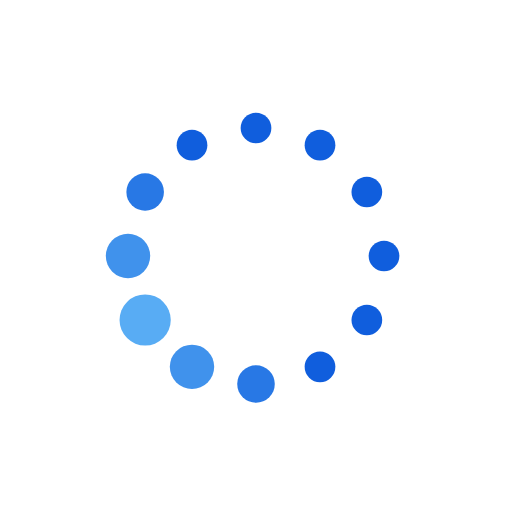
t = 0.00 s
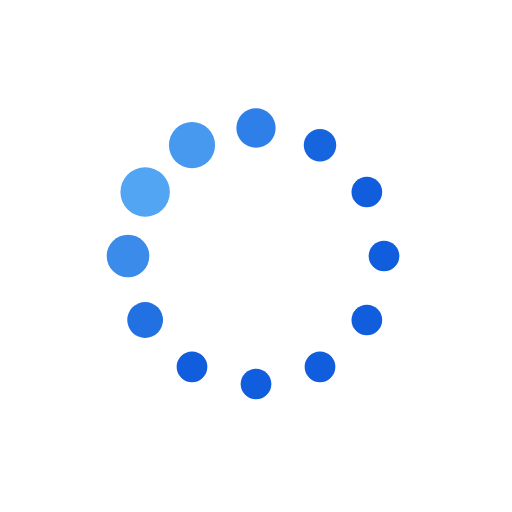
t = 0.19 s
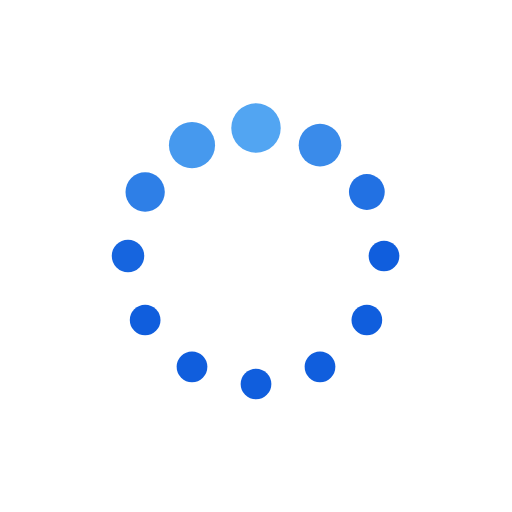
t = 0.31 s
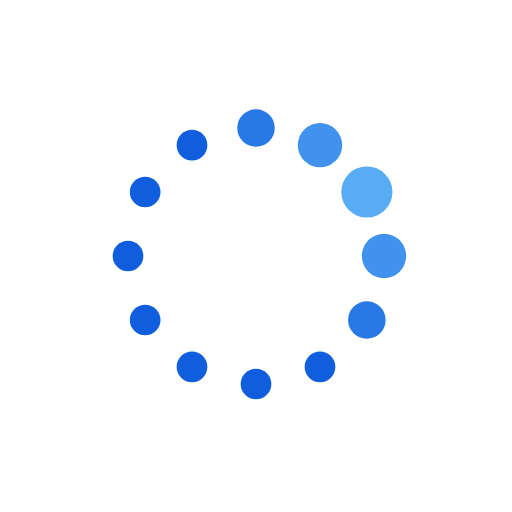
t = 0.50 s
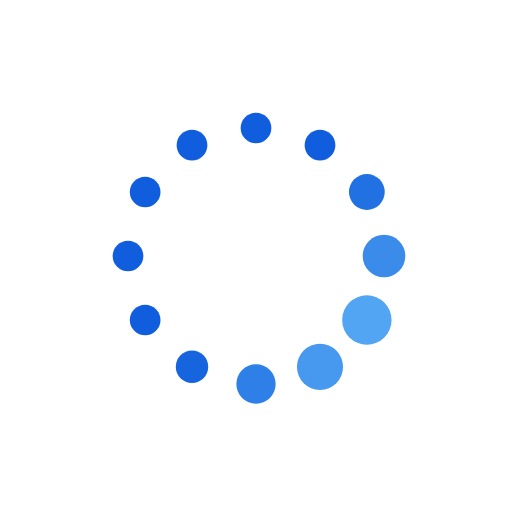
t = 0.69 s
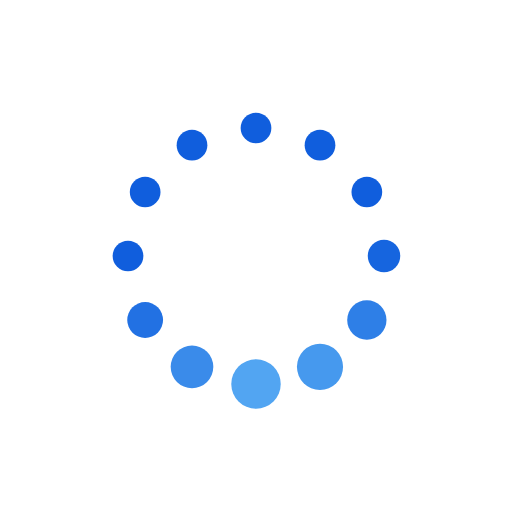
t = 0.81 s

The animated SVG that drew these frames (rendered in a browser with its animation timeline set to each time). Animation: 24 SMIL elements (animate=24); one cycle of 1.00 s, repeats indefinitely.

<svg xmlns="http://www.w3.org/2000/svg" xmlns:xlink="http://www.w3.org/1999/xlink" style="margin: auto; background: transparent; display: block; shape-rendering: auto;" width="200px" height="200px" viewBox="0 0 100 100" preserveAspectRatio="xMidYMid">
    <circle cx="75" cy="50" fill="#105edd" r="5">
        <animate attributeName="r" values="3;3;5;3;3" times="0;0.1;0.2;0.3;1" dur="1s" repeatCount="indefinite" begin="-0.9166666666666666s"></animate>
        <animate attributeName="fill" values="#105edd;#105edd;#58acf4;#105edd;#105edd" repeatCount="indefinite" times="0;0.1;0.2;0.3;1" dur="1s" begin="-0.9166666666666666s"></animate>
    </circle><circle cx="71.65063509461098" cy="62.5" fill="#105edd" r="5">
    <animate attributeName="r" values="3;3;5;3;3" times="0;0.1;0.2;0.3;1" dur="1s" repeatCount="indefinite" begin="-0.8333333333333334s"></animate>
    <animate attributeName="fill" values="#105edd;#105edd;#58acf4;#105edd;#105edd" repeatCount="indefinite" times="0;0.1;0.2;0.3;1" dur="1s" begin="-0.8333333333333334s"></animate>
</circle><circle cx="62.5" cy="71.65063509461096" fill="#105edd" r="5">
    <animate attributeName="r" values="3;3;5;3;3" times="0;0.1;0.2;0.3;1" dur="1s" repeatCount="indefinite" begin="-0.75s"></animate>
    <animate attributeName="fill" values="#105edd;#105edd;#58acf4;#105edd;#105edd" repeatCount="indefinite" times="0;0.1;0.2;0.3;1" dur="1s" begin="-0.75s"></animate>
</circle><circle cx="50" cy="75" fill="#105edd" r="5">
    <animate attributeName="r" values="3;3;5;3;3" times="0;0.1;0.2;0.3;1" dur="1s" repeatCount="indefinite" begin="-0.6666666666666666s"></animate>
    <animate attributeName="fill" values="#105edd;#105edd;#58acf4;#105edd;#105edd" repeatCount="indefinite" times="0;0.1;0.2;0.3;1" dur="1s" begin="-0.6666666666666666s"></animate>
</circle><circle cx="37.50000000000001" cy="71.65063509461098" fill="#105edd" r="5">
    <animate attributeName="r" values="3;3;5;3;3" times="0;0.1;0.2;0.3;1" dur="1s" repeatCount="indefinite" begin="-0.5833333333333334s"></animate>
    <animate attributeName="fill" values="#105edd;#105edd;#58acf4;#105edd;#105edd" repeatCount="indefinite" times="0;0.1;0.2;0.3;1" dur="1s" begin="-0.5833333333333334s"></animate>
</circle><circle cx="28.34936490538903" cy="62.5" fill="#105edd" r="5">
    <animate attributeName="r" values="3;3;5;3;3" times="0;0.1;0.2;0.3;1" dur="1s" repeatCount="indefinite" begin="-0.5s"></animate>
    <animate attributeName="fill" values="#105edd;#105edd;#58acf4;#105edd;#105edd" repeatCount="indefinite" times="0;0.1;0.2;0.3;1" dur="1s" begin="-0.5s"></animate>
</circle><circle cx="25" cy="50" fill="#105edd" r="5">
    <animate attributeName="r" values="3;3;5;3;3" times="0;0.1;0.2;0.3;1" dur="1s" repeatCount="indefinite" begin="-0.4166666666666667s"></animate>
    <animate attributeName="fill" values="#105edd;#105edd;#58acf4;#105edd;#105edd" repeatCount="indefinite" times="0;0.1;0.2;0.3;1" dur="1s" begin="-0.4166666666666667s"></animate>
</circle><circle cx="28.34936490538903" cy="37.50000000000001" fill="#105edd" r="5">
    <animate attributeName="r" values="3;3;5;3;3" times="0;0.1;0.2;0.3;1" dur="1s" repeatCount="indefinite" begin="-0.3333333333333333s"></animate>
    <animate attributeName="fill" values="#105edd;#105edd;#58acf4;#105edd;#105edd" repeatCount="indefinite" times="0;0.1;0.2;0.3;1" dur="1s" begin="-0.3333333333333333s"></animate>
</circle><circle cx="37.499999999999986" cy="28.349364905389038" fill="#105edd" r="5">
    <animate attributeName="r" values="3;3;5;3;3" times="0;0.1;0.2;0.3;1" dur="1s" repeatCount="indefinite" begin="-0.25s"></animate>
    <animate attributeName="fill" values="#105edd;#105edd;#58acf4;#105edd;#105edd" repeatCount="indefinite" times="0;0.1;0.2;0.3;1" dur="1s" begin="-0.25s"></animate>
</circle><circle cx="49.99999999999999" cy="25" fill="#105edd" r="5">
    <animate attributeName="r" values="3;3;5;3;3" times="0;0.1;0.2;0.3;1" dur="1s" repeatCount="indefinite" begin="-0.16666666666666666s"></animate>
    <animate attributeName="fill" values="#105edd;#105edd;#58acf4;#105edd;#105edd" repeatCount="indefinite" times="0;0.1;0.2;0.3;1" dur="1s" begin="-0.16666666666666666s"></animate>
</circle><circle cx="62.5" cy="28.349364905389034" fill="#105edd" r="5">
    <animate attributeName="r" values="3;3;5;3;3" times="0;0.1;0.2;0.3;1" dur="1s" repeatCount="indefinite" begin="-0.08333333333333333s"></animate>
    <animate attributeName="fill" values="#105edd;#105edd;#58acf4;#105edd;#105edd" repeatCount="indefinite" times="0;0.1;0.2;0.3;1" dur="1s" begin="-0.08333333333333333s"></animate>
</circle><circle cx="71.65063509461096" cy="37.499999999999986" fill="#105edd" r="5">
    <animate attributeName="r" values="3;3;5;3;3" times="0;0.1;0.2;0.3;1" dur="1s" repeatCount="indefinite" begin="0s"></animate>
    <animate attributeName="fill" values="#105edd;#105edd;#58acf4;#105edd;#105edd" repeatCount="indefinite" times="0;0.1;0.2;0.3;1" dur="1s" begin="0s"></animate>
</circle>
    <!-- [ldio] generated by https://loading.io/ --></svg>
